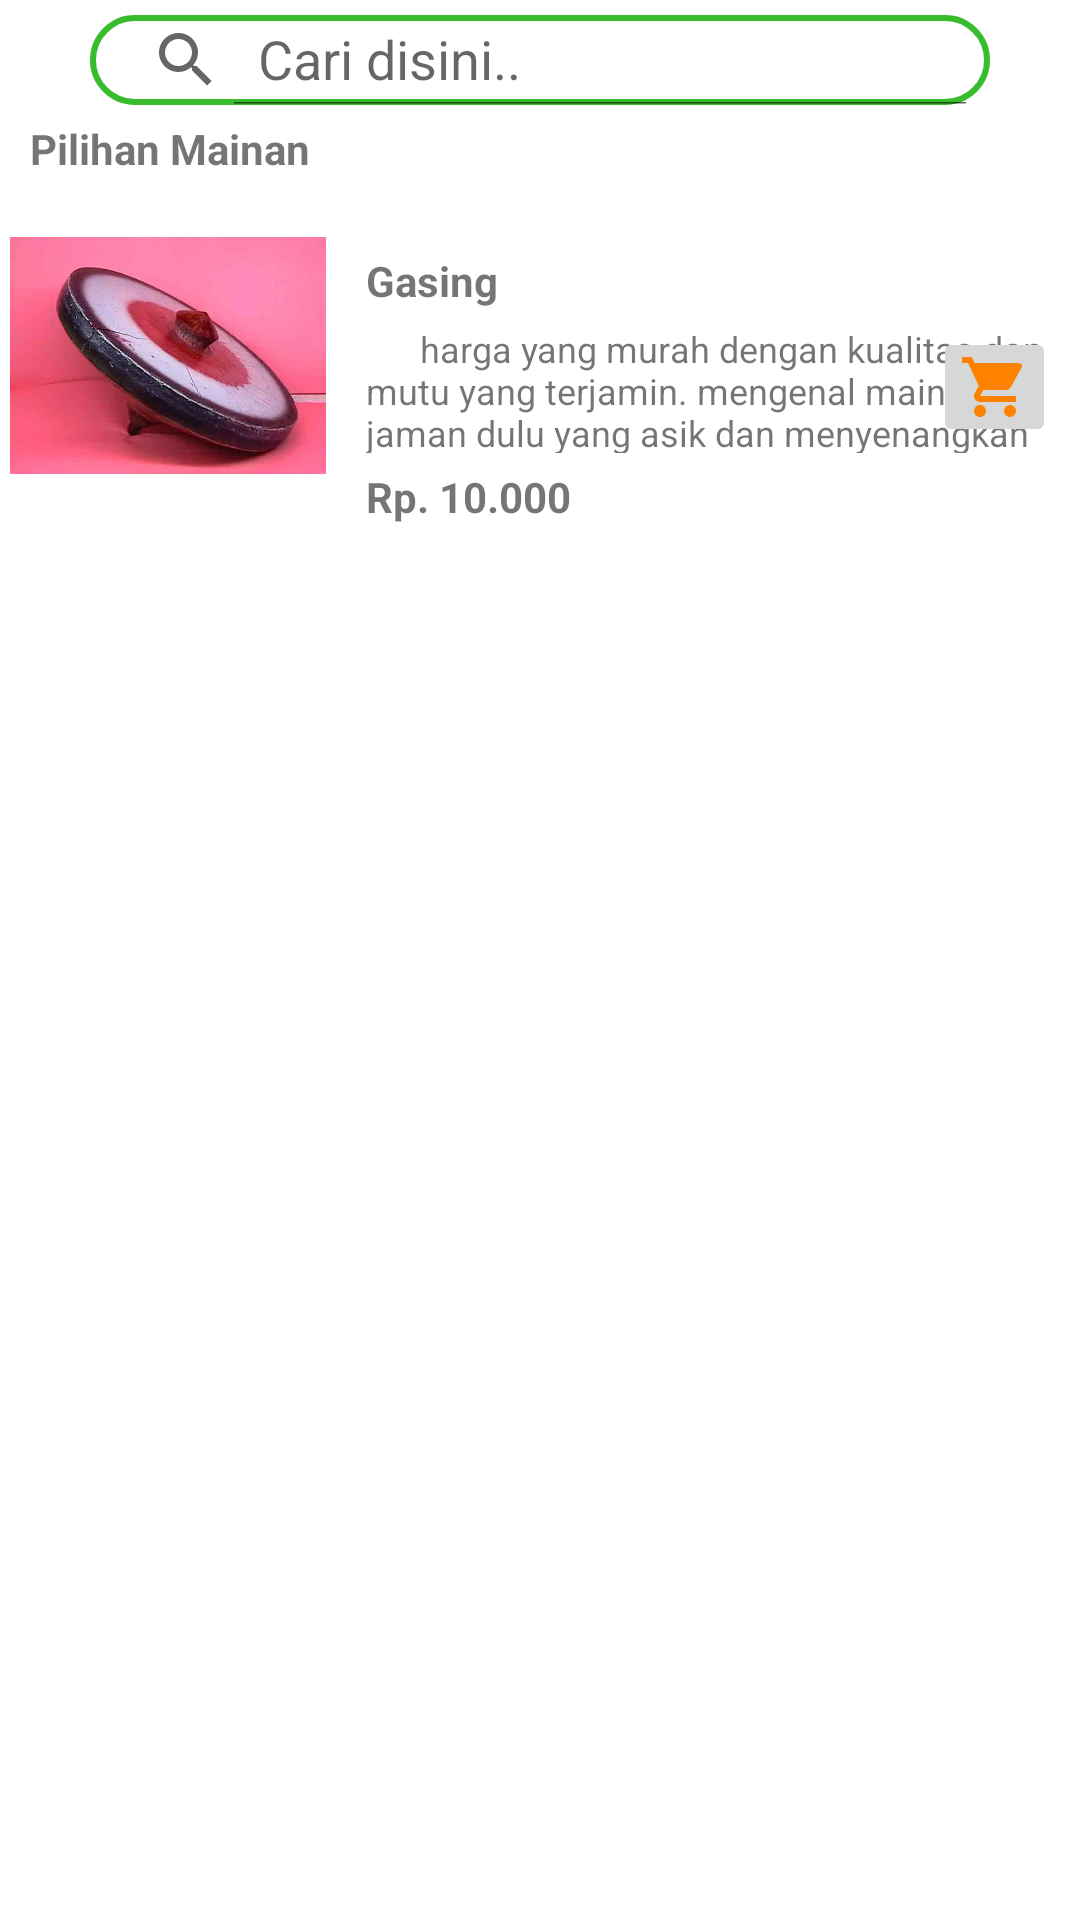

Produce the Android XML layout that renders to this screen, including the resource entries it uses.
<!-- AndroidManifest.xml: application theme Theme.KhasKarawangApp -->
<!-- res/layout/mainanpage.xml -->
<?xml version="1.0" encoding="utf-8"?>
<androidx.constraintlayout.widget.ConstraintLayout xmlns:android="http://schemas.android.com/apk/res/android"
    xmlns:app="http://schemas.android.com/apk/res-auto"
    xmlns:tools="http://schemas.android.com/tools"
    android:layout_width="match_parent"
    android:layout_height="match_parent"
    tools:context=".mainanpage"
    android:background="@drawable/bg2">

    <TextView
        android:id="@+id/textView10"
        android:layout_width="wrap_content"
        android:layout_height="wrap_content"
        android:layout_marginStart="10dp"
        android:layout_marginTop="5dp"
        android:text="Pilihan Mainan"
        android:textStyle="bold"
        app:layout_constraintStart_toStartOf="parent"
        app:layout_constraintTop_toBottomOf="@+id/search4" />

    <androidx.constraintlayout.widget.ConstraintLayout
        android:id="@+id/constraintLayouttoys1"
        android:layout_width="match_parent"
        android:layout_height="100dp"
        android:layout_marginTop="20dp"
        android:background="@color/white"
        app:layout_constraintTop_toBottomOf="@+id/textView10"
        tools:layout_editor_absoluteX="0dp">

        <ImageView
            android:id="@+id/gmbrgasing1"
            android:layout_width="112dp"
            android:layout_height="79dp"
            android:src="@drawable/gmbrgasing" />

        <TextView
            android:id="@+id/textgasing1"
            android:layout_width="wrap_content"
            android:layout_height="wrap_content"
            android:layout_marginStart="10dp"
            android:layout_marginTop="5dp"
            android:text="Gasing"
            android:textSize="14dp"
            android:textStyle="bold"
            app:layout_constraintStart_toEndOf="@+id/gmbrgasing1"
            app:layout_constraintTop_toTopOf="parent" />

        <TextView
            android:id="@+id/textView15"
            android:layout_width="237dp"
            android:layout_height="43dp"
            android:layout_marginStart="10dp"
            android:layout_marginTop="5dp"
            android:text="      harga yang murah dengan kualitas dan mutu yang terjamin. mengenal mainan jaman dulu yang asik dan menyenangkan"
            android:textSize="12dp"
            app:layout_constraintStart_toEndOf="@+id/gmbrgasing1"
            app:layout_constraintTop_toBottomOf="@+id/textgasing1" />

        <TextView
            android:id="@+id/hargagasing"
            android:layout_width="wrap_content"
            android:layout_height="wrap_content"
            android:layout_marginStart="10dp"
            android:layout_marginTop="5dp"
            android:text="Rp. 10.000"
            android:textStyle="bold"
            app:layout_constraintStart_toEndOf="@+id/gmbrgasing1"
            app:layout_constraintTop_toBottomOf="@+id/textView15" />

        <ImageButton
            android:id="@+id/keranjangmp41"
            android:layout_width="41dp"
            android:layout_height="40dp"
            android:layout_marginEnd="8dp"
            android:src="@drawable/keranjang"
            app:layout_constraintBottom_toBottomOf="parent"
            app:layout_constraintEnd_toEndOf="parent"
            app:layout_constraintTop_toTopOf="parent" />
    </androidx.constraintlayout.widget.ConstraintLayout>

    <androidx.appcompat.widget.SearchView
        android:id="@+id/search4"
        android:layout_width="300dp"
        android:layout_height="30dp"
        android:layout_marginTop="5dp"
        android:background="@drawable/bggreycolour"
        app:layout_constraintEnd_toEndOf="parent"
        app:layout_constraintStart_toStartOf="parent"
        app:layout_constraintTop_toTopOf="parent"
        app:queryHint="Cari disini.."
        app:iconifiedByDefault="false"/>


</androidx.constraintlayout.widget.ConstraintLayout>
<!-- resources referenced by this layout -->
<resources>
  <color name="white">#FFFFFFFF</color>
  <!-- drawable bggreycolour (drawable) -->
  <?xml version="1.0" encoding="utf-8"?>
  <shape xmlns:android="http://schemas.android.com/apk/res/android">
      <corners android:radius="30dp"/>
      <solid android:color="@color/white"/>
      <stroke android:color="@color/green"
          android:width="2dp"/>
  </shape>
  <!-- drawable gmbrgasing: jpg bitmap (drawable, 20935 bytes) -->
  <!-- drawable keranjang (drawable) -->
  <vector android:height="24dp" android:tint="#FF8100"
      android:viewportHeight="24" android:viewportWidth="24"
      android:width="24dp" xmlns:android="http://schemas.android.com/apk/res/android">
      <path android:fillColor="@android:color/white" android:pathData="M7,18c-1.1,0 -1.99,0.9 -1.99,2S5.9,22 7,22s2,-0.9 2,-2 -0.9,-2 -2,-2zM1,2v2h2l3.6,7.59 -1.35,2.45c-0.16,0.28 -0.25,0.61 -0.25,0.96 0,1.1 0.9,2 2,2h12v-2L7.42,15c-0.14,0 -0.25,-0.11 -0.25,-0.25l0.03,-0.12 0.9,-1.63h7.45c0.75,0 1.41,-0.41 1.75,-1.03l3.58,-6.49c0.08,-0.14 0.12,-0.31 0.12,-0.48 0,-0.55 -0.45,-1 -1,-1L5.21,4l-0.94,-2L1,2zM17,18c-1.1,0 -1.99,0.9 -1.99,2s0.89,2 1.99,2 2,-0.9 2,-2 -0.9,-2 -2,-2z"/>
  </vector>
  <style name="Theme.KhasKarawangApp" parent="Theme.MaterialComponents.DayNight.DarkActionBar">
          
          <item name="colorPrimary">@color/purple_500</item>
          <item name="colorPrimaryVariant">@color/purple_700</item>
          <item name="colorOnPrimary">@color/white</item>
          
          <item name="colorSecondary">@color/teal_200</item>
          <item name="colorSecondaryVariant">@color/teal_700</item>
          <item name="colorOnSecondary">@color/black</item>
          
          <item name="android:statusBarColor">?attr/colorPrimaryVariant</item>
          
      </style>
  <color name="green">#38BC2E</color>
  <color name="purple_500">#FF6200EE</color>
  <color name="purple_700">#FF3700B3</color>
  <color name="teal_200">#FF03DAC5</color>
  <color name="teal_700">#FF018786</color>
  <color name="black">#FF000000</color>
</resources>
